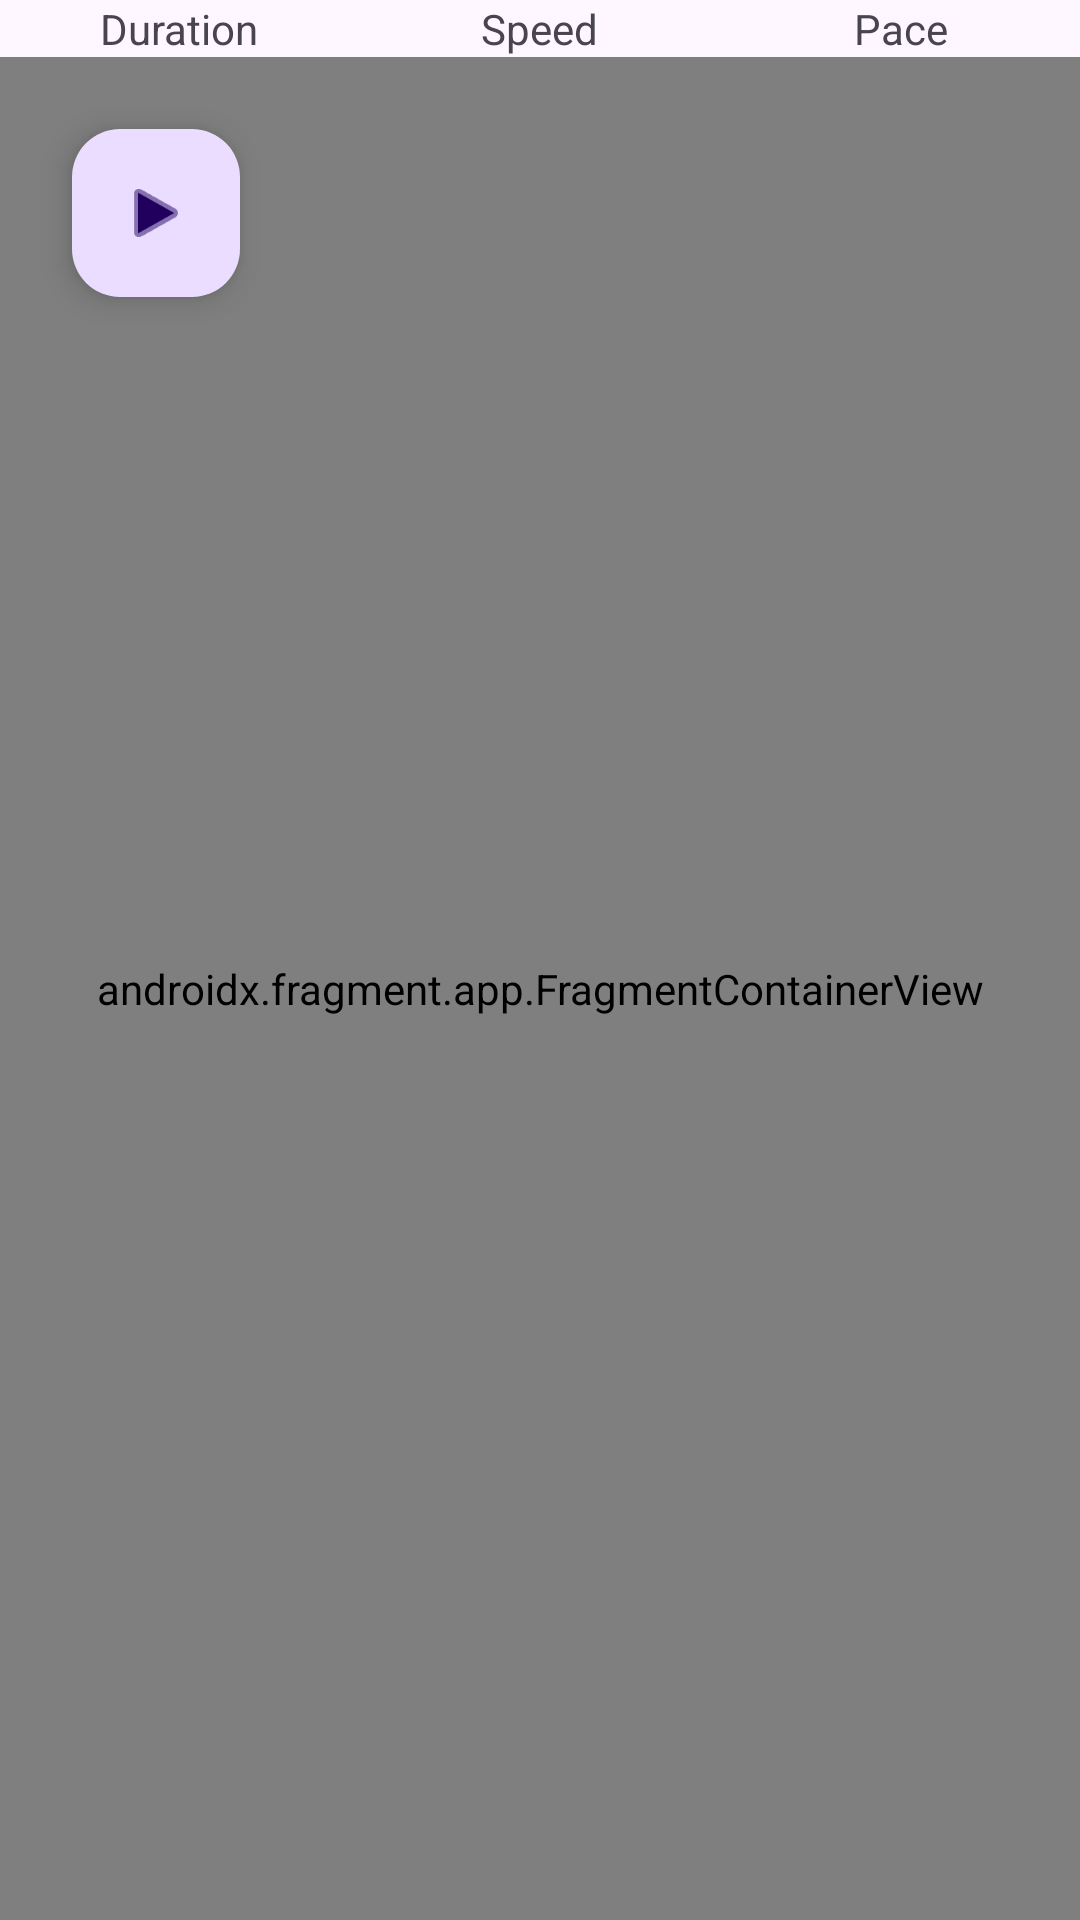

Android layout source for this screen:
<!-- AndroidManifest.xml: application theme Theme.Runkeeper -->
<!-- res/layout/fragment_tracking.xml -->
<?xml version="1.0" encoding="utf-8"?>
<androidx.constraintlayout.widget.ConstraintLayout xmlns:android="http://schemas.android.com/apk/res/android"
    xmlns:app="http://schemas.android.com/apk/res-auto"
    xmlns:tools="http://schemas.android.com/tools"
    android:layout_width="match_parent"
    android:layout_height="match_parent"
    tools:context=".tracking.adapters.view.TrackingFragment">

    <LinearLayout
        android:id="@+id/tracking_stats_container"
        android:layout_width="0dp"
        android:layout_height="wrap_content"
        android:background="@color/stats"
        android:orientation="horizontal"
        android:padding="@dimen/default_padding"
        app:layout_constraintEnd_toEndOf="parent"
        app:layout_constraintStart_toStartOf="parent"
        app:layout_constraintTop_toTopOf="parent">

        <TextView
            android:id="@+id/duration_text"
            android:layout_width="0dp"
            android:layout_height="wrap_content"
            android:layout_weight="1"
            android:padding="@dimen/default_padding"
            android:text="@string/duration"
            android:textAlignment="center" />

        <TextView
            android:id="@+id/speed_text"
            android:layout_width="0dp"
            android:layout_height="wrap_content"
            android:layout_weight="1"
            android:padding="@dimen/default_padding"
            android:text="@string/speed"
            android:textAlignment="center" />

        <TextView
            android:id="@+id/pace_text"
            android:layout_width="0dp"
            android:layout_height="wrap_content"
            android:layout_weight="1"
            android:padding="@dimen/default_padding"
            android:text="@string/pace"
            android:textAlignment="center" />

    </LinearLayout>

    <androidx.fragment.app.FragmentContainerView
        android:id="@+id/map"
        android:name="com.google.android.gms.maps.SupportMapFragment"
        android:layout_width="0dp"
        android:layout_height="0dp"
        app:layout_constraintBottom_toBottomOf="parent"
        app:layout_constraintEnd_toEndOf="parent"
        app:layout_constraintStart_toStartOf="parent"
        app:layout_constraintTop_toBottomOf="@id/tracking_stats_container" />

    <com.google.android.material.floatingactionbutton.FloatingActionButton
        android:id="@+id/start_button"
        android:layout_width="wrap_content"
        android:layout_height="wrap_content"
        android:layout_margin="@dimen/default_margin"
        android:contentDescription="@string/start"
        android:src="@android:drawable/ic_media_play"
        app:layout_constraintTop_toBottomOf="@id/tracking_stats_container"
        app:layout_constraintStart_toStartOf="parent" />

</androidx.constraintlayout.widget.ConstraintLayout>
<!-- resources referenced by this layout -->
<resources>
  <dimen name="default_margin">24dp</dimen>
  <string name="duration">Duration</string>
  <string name="pace">Pace</string>
  <string name="speed">Speed</string>
  <string name="start">Start</string>
  <style name="Theme.Runkeeper" parent="Base.Theme.Runkeeper" />
  <style name="Base.Theme.Runkeeper" parent="Theme.Material3.DayNight.NoActionBar">
          
          
      </style>
</resources>
